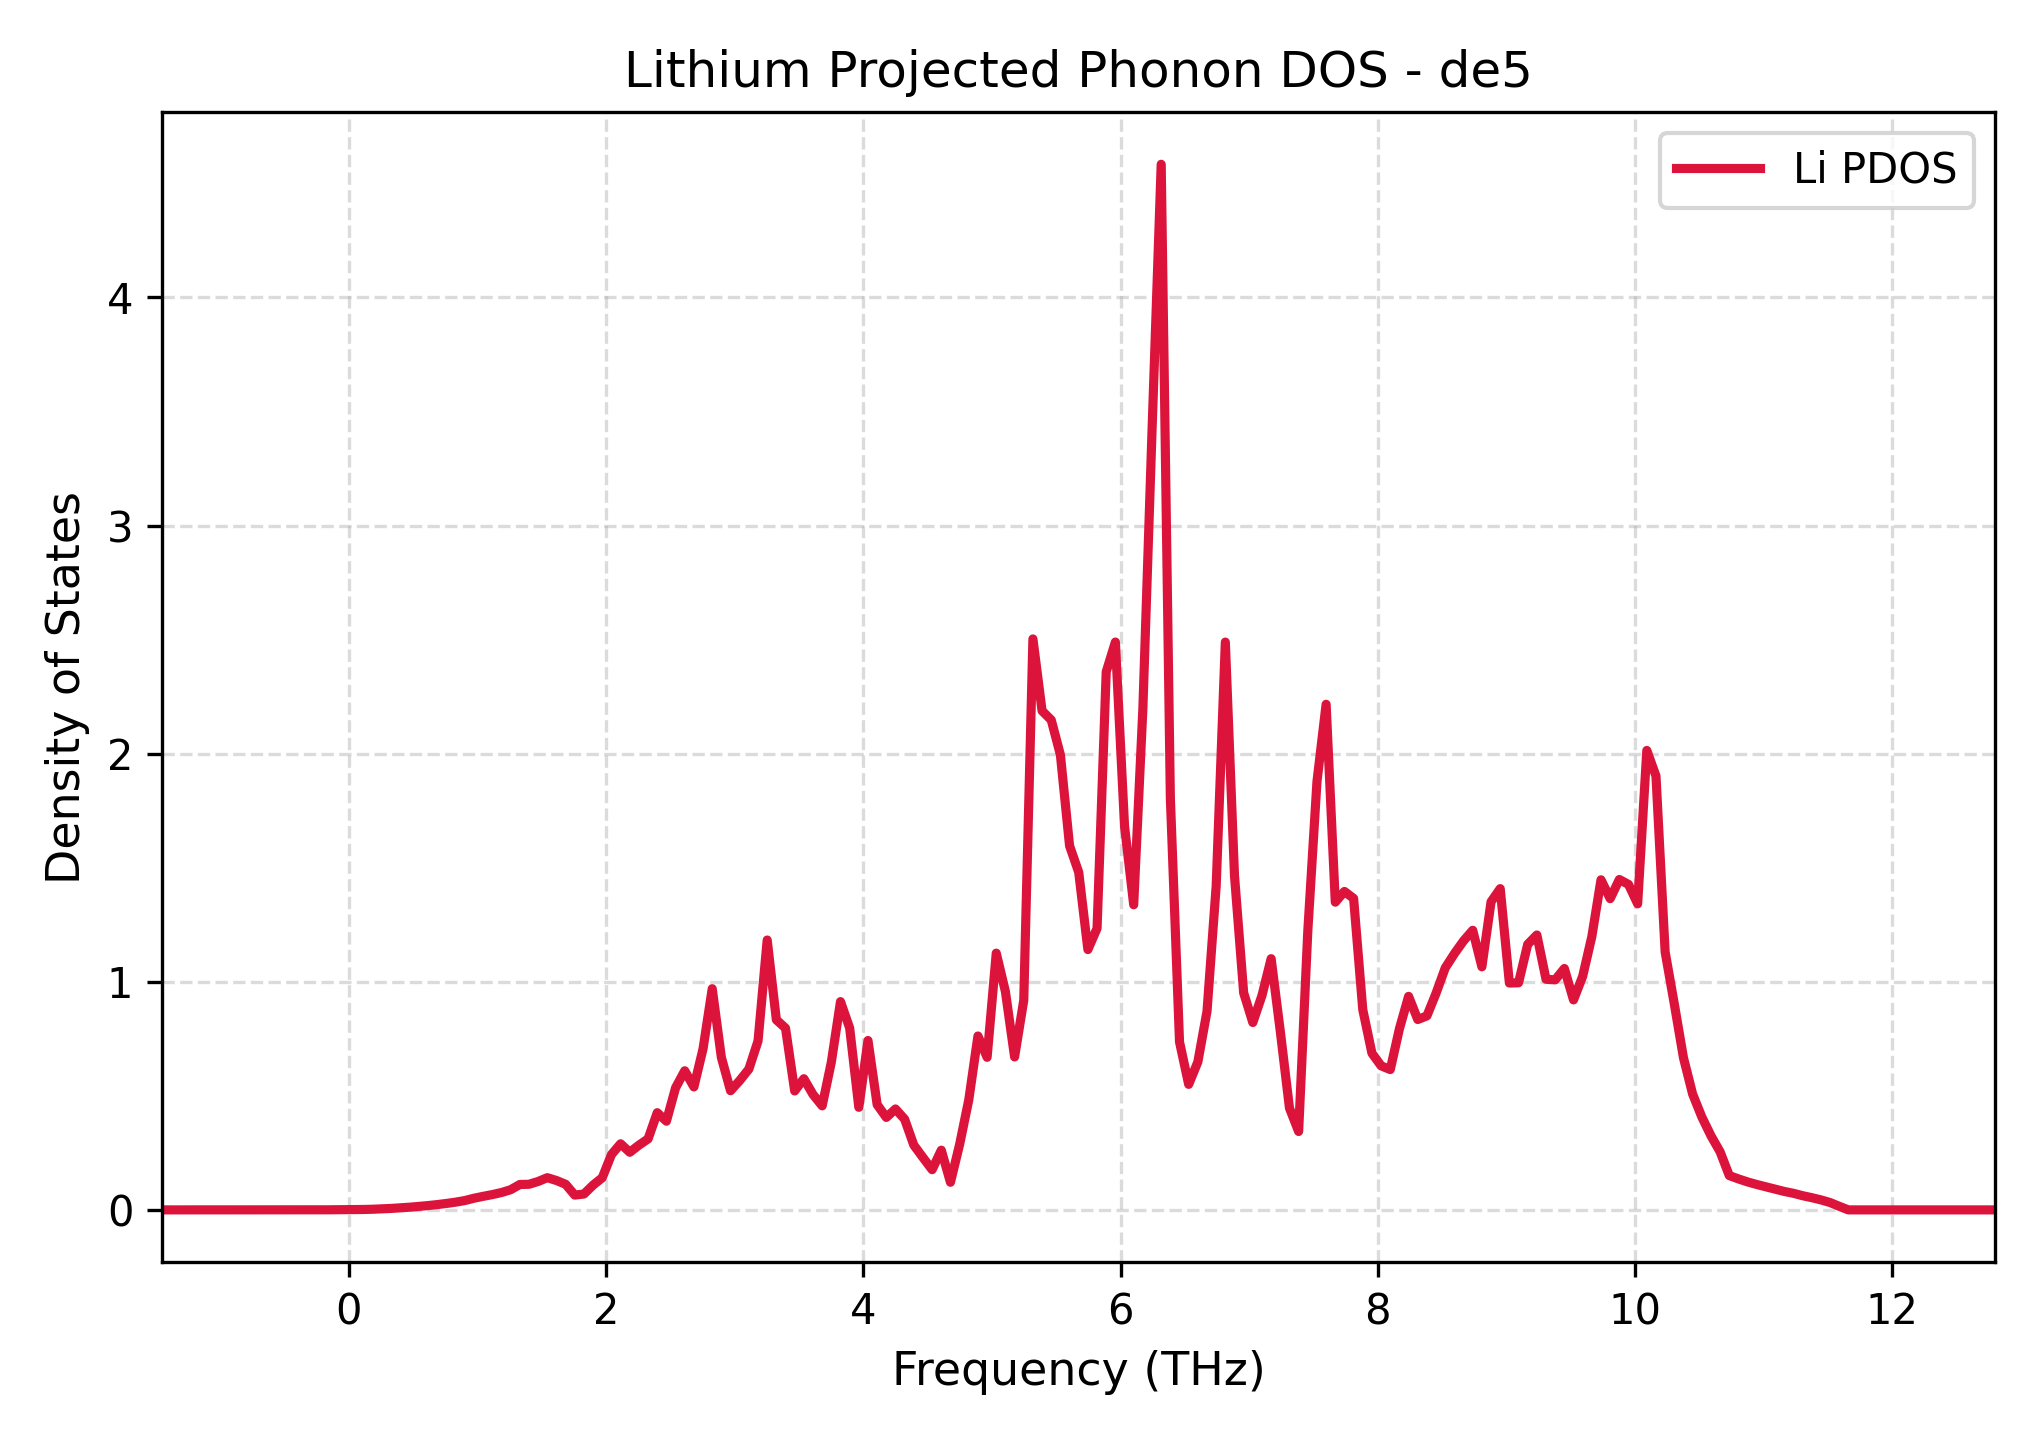

The data file committed next to this chart (first rows):
Frequency_THz, Lithium_PDOS
-1.45, 0.0
-1.378, 0.0
-1.307, 0.0
-1.236, 0.0
-1.165, 0.0
-1.093, 0.0
-1.022, 0.0
-0.951, 0.0
-0.8797, 0.0
-0.8085, 0.0
-0.7372, 0.0
-0.666, 0.0
-0.5948, 0.0
-0.5235, 0.0
-0.4523, 0.0
-0.381, 0.0
-0.3098, 0.0
-0.2386, 5.7363876453258297e-05
-0.1673, 0.0003624
-0.09607, 0.0006266
-0.02483, 0.0008581
0.04642, 0.001164
0.1177, 0.001837
0.1889, 0.002915
0.2601, 0.004528
0.3314, 0.006548
0.4026, 0.009006
0.4739, 0.01184
0.5451, 0.01532
0.6164, 0.01891
0.6876, 0.0233
0.7588, 0.02825
0.8301, 0.03394
0.9013, 0.04092
0.9726, 0.05113
1.044, 0.05939
1.115, 0.06707
1.186, 0.07612
1.258, 0.08839
1.329, 0.1113
1.4, 0.1123
1.471, 0.1245
1.542, 0.1412
1.614, 0.1289
1.685, 0.1123
1.756, 0.06483
1.827, 0.06958
1.899, 0.1087
1.97, 0.141
2.041, 0.2423
2.112, 0.2898
2.184, 0.2526
2.255, 0.2837
2.326, 0.3112
2.397, 0.4261
2.469, 0.3887
2.54, 0.535
2.611, 0.6098
2.682, 0.539
2.754, 0.7063
... 141 more rows
